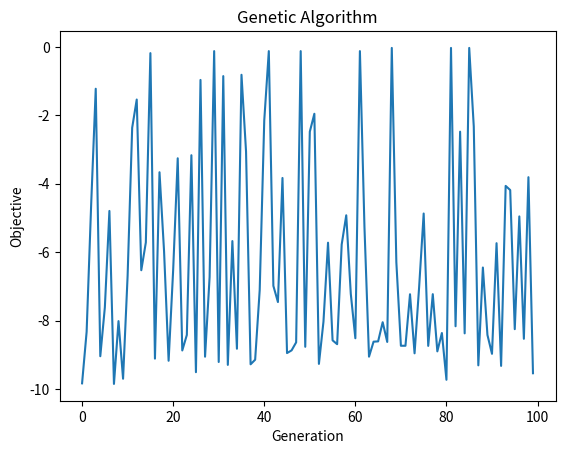

Here is the Python script that generated this plot:
import numpy as np  # 导入NumPy用于数值计算
import random  # 导入random库用于生成随机数
import matplotlib.pyplot as plt  # 导入Matplotlib用于绘图
import pandas as pd


def fitness(x):
    return (-10 * x[0]) - (np.exp((-x[1] / 10) - x[2]))  # 定义适应度函数，计算给定位置x的适应度值

def initialize_population(pop_size, D, p_low, p_up):
    population = np.random.uniform(low=p_low, high=p_up, size=(pop_size, D))  # 初始化种群，生成随机个体
    return population  # 返回生成的种群

# def selection(population, fitness_values, num_parents):
#     parents = np.zeros((num_parents, population.shape[1]))  # 初始化父代数组
#     for i in range(num_parents):
#         max_fitness_idx = np.argmax(fitness_values)  # 找到适应度值最高的个体索引
#         parents[i, :] = population[max_fitness_idx, :]  # 将适应度值最高的个体加入父代
#         fitness_values[max_fitness_idx] = -99999999999  # 设置适应度值为极小值，确保该个体不再被选择
#     return parents  # 返回选择的父代

def selection(population, fitness_values, num_parents):
    parents = np.zeros((num_parents, population.shape[1]))
    fitness_values_copy = fitness_values.copy()  # 创建适应度值的副本
    for i in range(num_parents):
        max_fitness_idx = np.argmax(fitness_values_copy)  # 使用副本找到最大适应度值的索引
        parents[i, :] = population[max_fitness_idx, :]
        fitness_values_copy[max_fitness_idx] = -99999999999  # 在副本上修改值
    return parents


def crossover(parents, offspring_size):
    offspring = np.zeros(offspring_size)  # 初始化子代数组
    crossover_point = np.uint8(offspring_size[1] / 2)  # 确定交叉点

    for k in range(offspring_size[0]):
        parent1_idx = k % parents.shape[0]  # 选择父代1的索引
        parent2_idx = (k + 1) % parents.shape[0]  # 选择父代2的索引
        offspring[k, 0:crossover_point] = parents[parent1_idx, 0:crossover_point]  # 交叉操作，生成子代
        offspring[k, crossover_point:] = parents[parent2_idx, crossover_point:]

    return offspring  # 返回生成的子代

def mutation(offspring, p_low, p_up, mutation_rate=0.1):
    for idx in range(offspring.shape[0]):
        for _ in range(offspring.shape[1]):
            if random.random() < mutation_rate:  # 如果随机数小于变异率
                offspring[idx, _] = np.random.uniform(p_low[_], p_up[_])  # 随机生成变异基因
    return offspring  # 返回变异后的子代


# def genetic_algorithm(fitness, p_low, p_up, pop_size, num_generations, mutation_rate):
#     D = len(p_low)  # 个体维度
#     population = initialize_population(pop_size, D, p_low, p_up)  # 初始化种群
#     best_outputs = []  # 存储每一代的最优适应度值
#
#     for generation in range(num_generations):
#         fitness_values = np.array([fitness(individual) for individual in population])  # 计算种群中每个个体的适应度值
#         best_outputs.append(np.min(fitness_values))  # 记录当前代的最优适应度值
#         parents = selection(population, fitness_values, num_parents=int(pop_size / 2))  # 选择优秀个体作为父代
#         offspring_crossover = crossover(parents, offspring_size=(pop_size - parents.shape[0], D))  # 交叉操作生成子代
#         offspring_mutation = mutation(offspring_crossover, p_low, p_up, mutation_rate)  # 变异操作生成新个体
#         population[0:parents.shape[0], :] = parents  # 更新种群，将父代保留
#         population[parents.shape[0]:, :] = offspring_mutation  # 更新种群，将新生成的子代加入种群
#
#         print(f"Generation {generation + 1}/{num_generations}, Best Fitness: {best_outputs[-1]}")  # 打印每代的最优适应度值
#
#     plt.plot(best_outputs)  # 绘制收敛过程图
#     plt.xlabel("Generation")
#     plt.ylabel("Objective")
#     plt.title("Genetic Algorithm")
#     plt.show()
#
#     best_idx = np.argmin(fitness_values)  # 找到最优个体的索引
#     return population[best_idx, :], fitness_values[best_idx]  # 返回最优个体的位置和适应度值

def genetic_algorithm(fitness, p_low, p_up, pop_size, num_generations, mutation_rate):
    D = len(p_low)
    population = initialize_population(pop_size, D, p_low, p_up)
    best_outputs = []
    best_solution = None
    best_fitness = float('inf')  # 初始化最优适应度值

    for generation in range(num_generations):
        fitness_values = np.array([fitness(individual) for individual in population])
        current_best_idx = np.argmin(fitness_values)
        current_best_fitness = fitness_values[current_best_idx]

        # 更新全局最优解
        if current_best_fitness < best_fitness:
            best_fitness = current_best_fitness
            best_solution = population[current_best_idx].copy()

        best_outputs.append(current_best_fitness)
        parents = selection(population, fitness_values.copy(), num_parents=int(pop_size / 2))
        offspring_crossover = crossover(parents, offspring_size=(pop_size - parents.shape[0], D))
        offspring_mutation = mutation(offspring_crossover, p_low, p_up, mutation_rate)
        population[0:parents.shape[0], :] = parents
        population[parents.shape[0]:, :] = offspring_mutation

        print(f"Generation {generation + 1}/{num_generations}, Best Fitness: {current_best_fitness}")

    plt.plot(best_outputs)
    plt.xlabel("Generation")
    plt.ylabel("Objective")
    plt.title("Genetic Algorithm")
    plt.show()

    return best_solution, best_fitness

low = [0, 1, 0]  # 定义搜索空间的下限
up = [1, 80, 120]  # 定义搜索空间的上限
pop_size = 50  # 定义种群规模
num_generations = 100  # 定义迭代次数
mutation_rate = 0.1  # 定义变异率

best_pos, best_fit = genetic_algorithm(fitness, low, up, pop_size, num_generations, mutation_rate)  # 运行遗传算法
print(f"Best Position: {best_pos}, Best Fitness: {best_fit}")  # 打印最优个体的位置和适应度值
